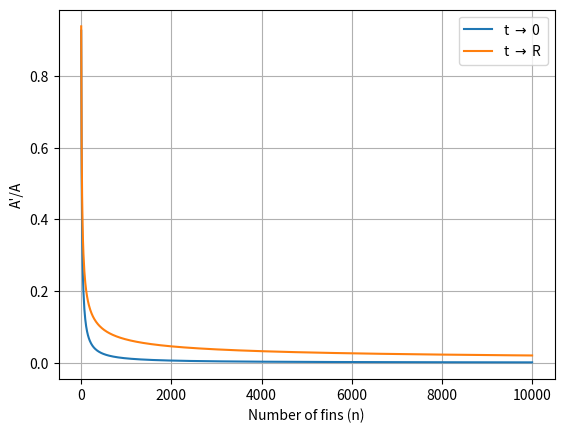

Write Python code to recreate this figure.
# Quick plotting for HW 5 part d

import numpy as np
import matplotlib.pyplot as plt

def t_0(n): return 1/(1 + n/(4*np.pi))
def t_R(n): return np.sqrt(1 + n/(12*np.pi))/(1 + n/(4*np.pi))

n = np.linspace(1, 10000, 1000)

t_small = t_0(n)
t_large = t_R(n)

plt.plot(n, t_small, label=r't $\rightarrow$ 0')
plt.plot(n, t_large, label=r't $\rightarrow$ R')
plt.ylabel('A\'/A'); plt.xlabel('Number of fins (n)')
# plt.title()
plt.grid(); plt.legend(loc='upper right')
plt.show()